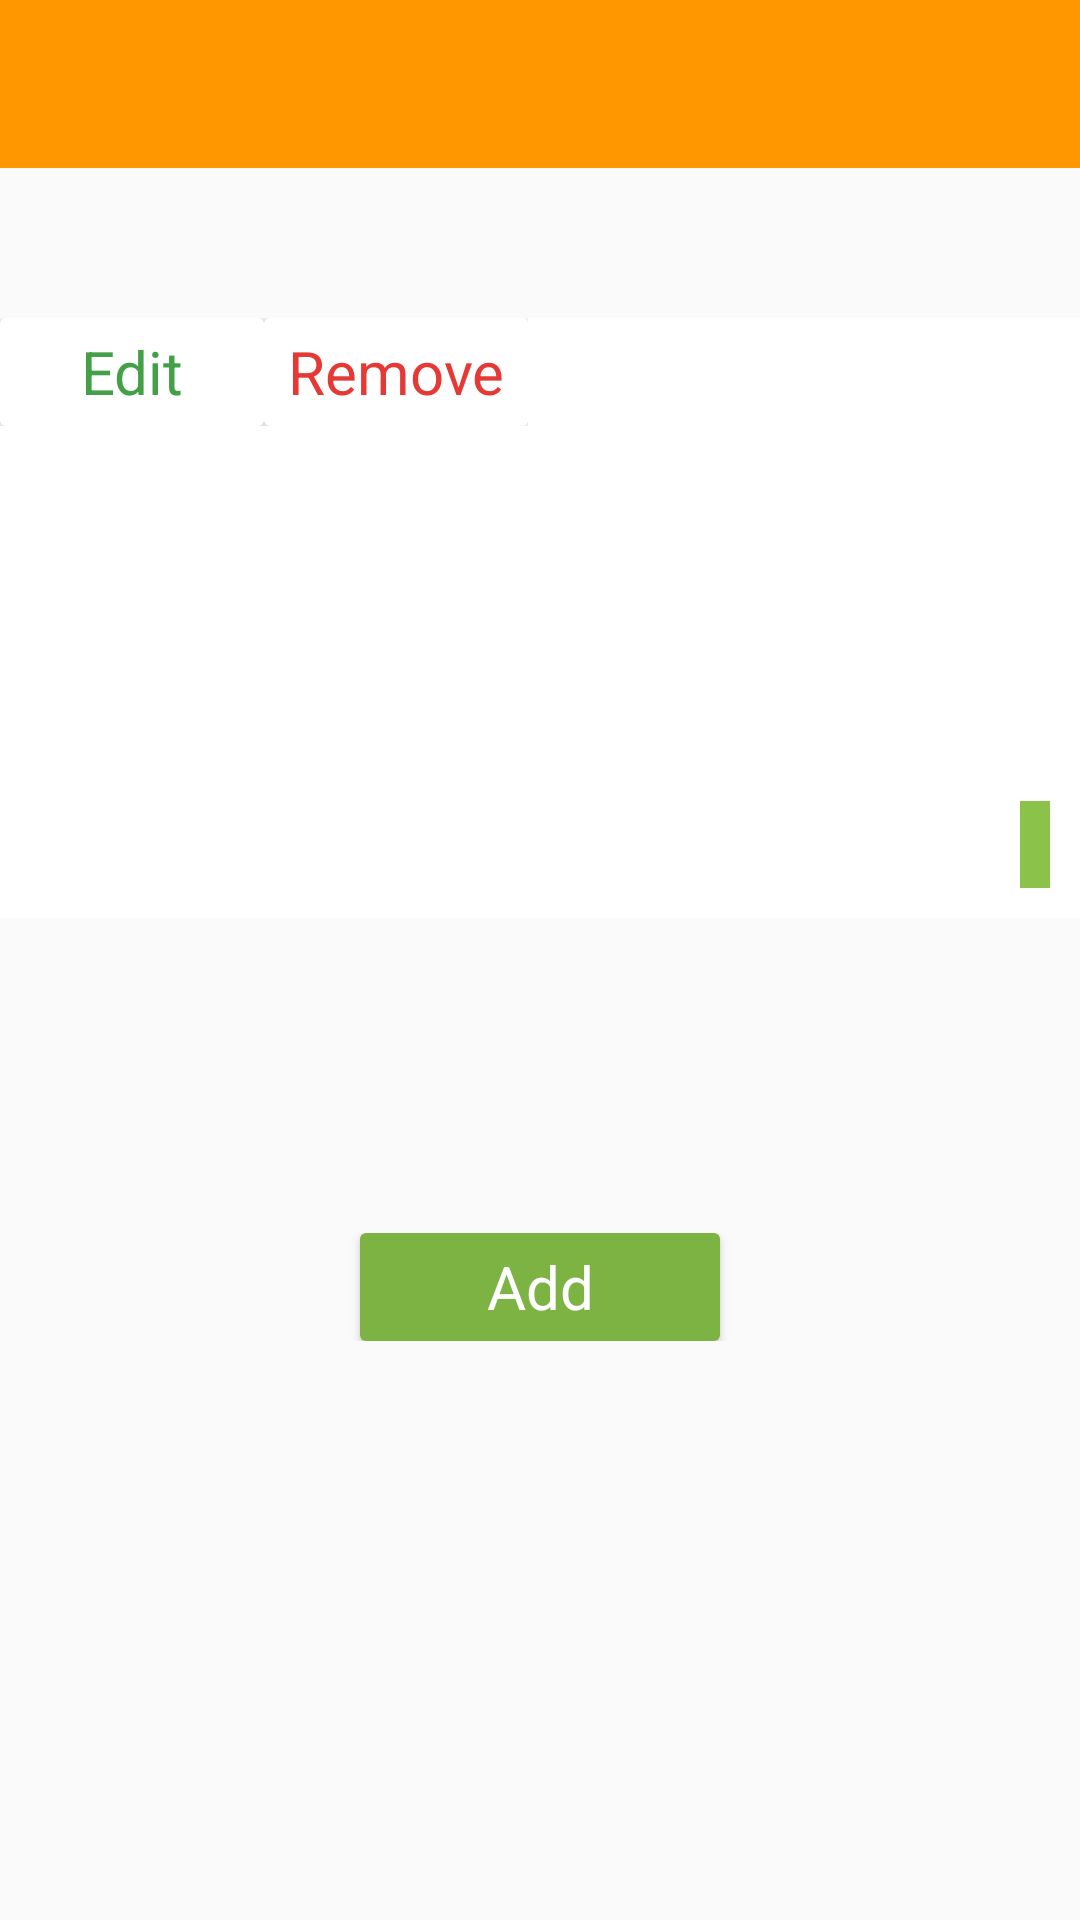

Layout XML and referenced resources for this Android screen:
<!-- AndroidManifest.xml: application theme AppTheme -->
<!-- res/layout/activity_dish_show.xml -->
<?xml version="1.0" encoding="utf-8"?>
<LinearLayout xmlns:android="http://schemas.android.com/apk/res/android"
    xmlns:tools="http://schemas.android.com/tools"
    android:id="@+id/activity_news_show"
    android:layout_width="match_parent"
    android:layout_height="match_parent"
    android:orientation="vertical"
    tools:context="com.example.gek.pizza.activities.DishShowActivity">

    <include layout="@layout/toolbar" />

    <ScrollView
        android:layout_width="match_parent"
        android:layout_height="wrap_content">

        <LinearLayout
            android:layout_width="match_parent"
            android:layout_height="match_parent"
            android:orientation="vertical">

            <LinearLayout
                android:layout_width="match_parent"
                android:layout_height="@dimen/ll_dish_name_height"
                android:gravity="center">

                <TextView
                    android:id="@+id/tvAuthName"
                    style="@style/textBig"
                    android:layout_width="match_parent"
                    android:layout_height="wrap_content"
                    android:gravity="center"
                    android:padding="@dimen/ll_padding"
                    tools:text="Name of dish" />
            </LinearLayout>

            <RelativeLayout
                android:layout_width="match_parent"
                android:layout_height="@dimen/ll_dish_photo_height">

                <ImageView
                    android:id="@+id/ivPhoto"
                    android:layout_width="match_parent"
                    android:layout_height="@dimen/ll_dish_photo_height"
                    android:background="@color/colorWhite" />

                <TextView
                    android:id="@+id/tvPrice"
                    style="@style/textViewPrice"
                    android:layout_width="wrap_content"
                    android:layout_height="wrap_content"
                    android:layout_alignParentBottom="true"
                    android:layout_alignParentEnd="true"
                    android:layout_alignParentRight="true"
                    android:background="@color/colorPriceBackground"
                    tools:text="76.32 usd" />

                <LinearLayout
                    android:id="@+id/llAdminButtons"
                    android:layout_width="wrap_content"
                    android:layout_height="wrap_content"
                    android:background="@color/colorWhite"
                    android:gravity="start"
                    android:orientation="horizontal">

                    <Button
                        android:id="@+id/btnEdit"
                        style="@style/FlatButtonPositive"
                        android:text="@string/edit" />

                    <Button
                        android:id="@+id/btnRemove"
                        style="@style/FlatButtonNegative"
                        android:text="@string/remove" />
                </LinearLayout>

                <ImageView
                    android:id="@+id/ivFavorites"
                    android:layout_width="40dp"
                    android:layout_height="40dp"
                    android:layout_alignEnd="@+id/tvPrice"
                    android:layout_alignParentTop="true"
                    android:layout_alignRight="@+id/tvPrice"
                    android:clickable="false"
                    android:visibility="gone"
                    tools:src="@drawable/ic_star_empty" />
            </RelativeLayout>

            <LinearLayout
                android:layout_width="match_parent"
                android:layout_height="match_parent"
                android:orientation="vertical"
                android:padding="@dimen/ll_padding">


                <TextView
                    android:id="@+id/tvDescription"
                    style="@style/textSmall"
                    android:layout_width="match_parent"
                    android:layout_height="@dimen/tv_dish_description_height"
                    android:maxLines="10"
                    android:gravity="center"
                    android:padding="@dimen/ll_padding"
                    android:scrollbars="vertical"
                    tools:text="Text of description" />

                <LinearLayout
                    android:layout_width="match_parent"
                    android:layout_height="wrap_content"
                    android:gravity="center">

                    <Button
                        android:id="@+id/btnAdd"
                        style="@style/RaisedButtonPositive"
                        android:layout_gravity="center"
                        android:text="@string/add" />

                    <include layout="@layout/counter" />

                </LinearLayout>


            </LinearLayout>

        </LinearLayout>

    </ScrollView>
</LinearLayout>
<!-- res/layout/toolbar.xml (included above) -->
<android.support.v7.widget.Toolbar
    android:id="@+id/toolBar"
    android:layout_width="match_parent"
    android:layout_height="?attr/actionBarSize"
    android:background="@color/colorPrimary"
    xmlns:android="http://schemas.android.com/apk/res/android"
    android:theme="@style/ThemeOverlay.AppCompat.Dark.ActionBar">

    <ImageButton
        android:id="@+id/ibTrash"
        android:layout_width="24dp"
        android:layout_height="match_parent"
        android:layout_gravity="right"
        android:layout_marginRight="24dp"
        android:background="@null"
        android:scaleType="centerInside"
        android:src="@drawable/trash"
        android:visibility="gone"/>

</android.support.v7.widget.Toolbar>
<!-- res/layout/counter.xml (included above) -->
<LinearLayout xmlns:android="http://schemas.android.com/apk/res/android"
    xmlns:tools="http://schemas.android.com/tools"
    android:id="@+id/llCounter"
    android:layout_width="wrap_content"
    android:layout_height="wrap_content"
    android:layout_gravity="center"
    android:gravity="center"
    android:orientation="horizontal"
    android:visibility="gone">

    <ImageView
        android:id="@+id/ivMinus"
        android:layout_width="@dimen/image_counter_size"
        android:layout_height="@dimen/image_counter_size"
        android:src="@drawable/ic_remove_circle" />

    <TextView
        android:id="@+id/tvCounter"
        style="@style/textCounter"
        android:layout_width="wrap_content"
        android:layout_height="wrap_content"
        android:gravity="center"
        tools:text="0" />

    <ImageView
        android:id="@+id/ivPlus"
        android:layout_width="@dimen/image_counter_size"
        android:layout_height="@dimen/image_counter_size"
        android:src="@drawable/ic_add_circle" />
</LinearLayout>
<!-- resources referenced by this layout -->
<resources>
  <color name="colorPriceBackground">#8BC34A</color>
  <color name="colorPrimary">#FF9800</color>
  <color name="colorWhite">#ffffff</color>
  <dimen name="image_counter_size">25dp</dimen>
  <dimen name="ll_dish_name_height">50dp</dimen>
  <dimen name="ll_dish_photo_height">200dp</dimen>
  <dimen name="ll_padding">5dp</dimen>
  <dimen name="tv_dish_description_height">100dp</dimen>
  <string name="add">Add</string>
  <string name="edit">Edit</string>
  <string name="remove">Remove</string>
  <style name="FlatButtonPositive" parent="@android:style/Widget.Button.Small">
          <item name="android:layout_width">@dimen/button_flat_width</item>
          <item name="android:layout_height">@dimen/button_flat_height</item>
          <item name="android:textSize">@dimen/button_flat_font_size</item>
          <item name="android:background">@drawable/bg_flat_button_item</item>
          <item name="android:textColor">@color/colorButtonFlatTextPositive</item>
      </style>
  <style name="textBig">
          <item name="android:textSize">@dimen/text_size_big</item>
          <item name="android:textColor">@color/colorFont1</item>
          <item name="android:textStyle">bold</item>
      </style>
  <style name="textCounter">
          <item name="android:textSize">@dimen/text_size_big</item>
          <item name="android:textColor">@color/colorButtonRaisedBackgroundPress</item>
          <item name="android:layout_marginLeft">@dimen/counter_margin</item>
          <item name="android:layout_marginRight">@dimen/counter_margin</item>
          <item name="android:gravity">center</item>
          <item name="android:textStyle">bold</item>
      </style>
  <style name="textSmall">
          <item name="android:textSize">@dimen/text_size_small</item>
          <item name="android:textColor">@color/colorFont1</item>
      </style>
  <style name="textViewPrice">
          <item name="android:textColor">@color/colorPriceFont</item>
          <item name="android:padding">@dimen/dish_show_price_padding</item>
          <item name="android:layout_margin">@dimen/dish_show_price_layout_margin</item>
          <item name="android:gravity">center</item>
          <item name="android:textStyle">bold</item>
      </style>
  <style name="AppTheme" parent="Theme.AppCompat.Light.NoActionBar">
          
          <item name="colorPrimary">@color/colorPrimary</item>
          <item name="colorPrimaryDark">@color/colorPrimaryDark</item>
          <item name="colorAccent">@color/colorAccent</item>
      </style>
  <dimen name="button_flat_width">88dp</dimen>
  <dimen name="button_flat_height">36dp</dimen>
  <dimen name="button_flat_font_size">20sp</dimen>
  <color name="colorButtonFlatTextNegative">#e53935</color>
  <color name="colorButtonFlatTextPositive">#43a047</color>
  <dimen name="button_raised_width">120dp</dimen>
  <dimen name="button_raised_height">36dp</dimen>
  <dimen name="button_raised_font_size">20sp</dimen>
  <color name="colorButtonRaisedText">#FFFFFF</color>
  <dimen name="text_size_big">25sp</dimen>
  <color name="colorFont1">#607D8B</color>
  <color name="colorButtonRaisedBackgroundPress">#558B2F</color>
  <dimen name="counter_margin">20dp</dimen>
  <dimen name="text_size_small">15sp</dimen>
  <color name="colorPriceFont">#000000</color>
  <dimen name="dish_show_price_padding">5dp</dimen>
  <dimen name="dish_show_price_layout_margin">10dp</dimen>
  <color name="colorPrimaryDark">#F57C00</color>
  <color name="colorAccent">#8BC34A</color>
  <dimen name="button_radius">2dp</dimen>
  <color name="colorButtonFlatBackgroundPress">#f7f5f5</color>
  <color name="colorButtonFlatBackgroundFocus">#cfe6b5</color>
  <color name="colorButtonFlatBackground">#FFFFFF</color>
  <color name="colorButtonRaisedBackgroundFocus">#AED581</color>
  <color name="colorButtonRaisedBackground">#7CB342</color>
</resources>
